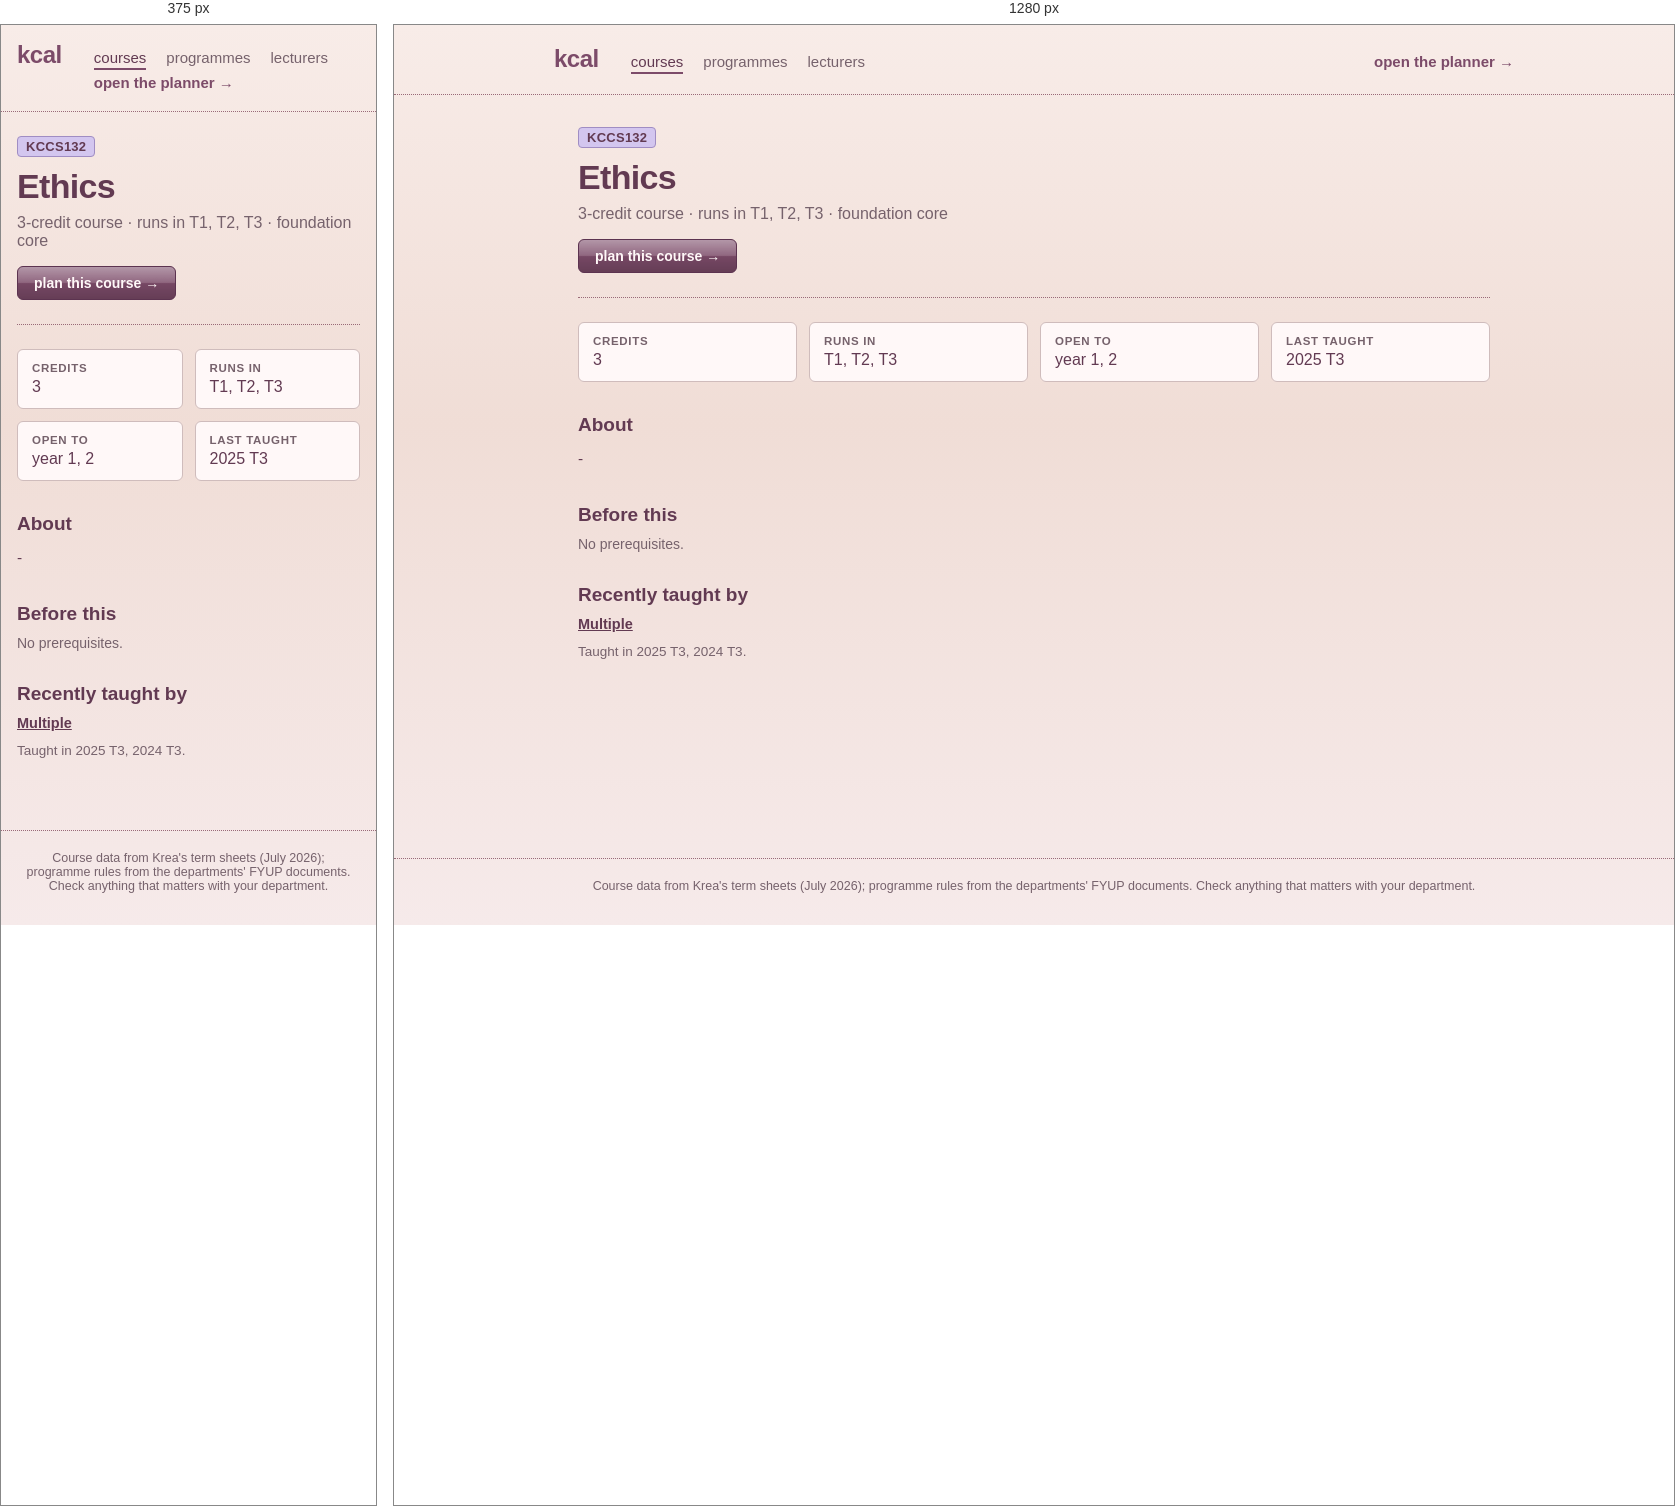
Rendered at 375 px and 1280 px, left to right.

<!-- file: KCCS132.html -->
<!doctype html>
<html lang="en">
	<head>
		<meta charset="utf-8" />
		<meta name="viewport" content="width=device-width, initial-scale=1, viewport-fit=cover" />
		<title>kcal</title>
		<!-- Preserve browser data from before the kcal rename (tracey → relay → kcal)
		     before app modules load. Newest name first, so its data wins. -->
		<script>
			try {
				var keys = Object.keys(localStorage);
				for (var prefix of ['relay-', 'tracey-']) {
					for (var key of keys) {
						if (!key.startsWith(prefix)) continue;
						var nextKey = 'kcal-' + key.slice(prefix.length);
						if (localStorage.getItem(nextKey) === null) {
							localStorage.setItem(nextKey, localStorage.getItem(key));
						}
					}
				}
			} catch (e) {
				// Storage may be unavailable; the app still works for this session.
			}
		</script>
		<!-- theme + text size applied before first paint, so a dark-mode
		     reload never flashes the light palette. Mirrors the storage
		     shape in $lib/settings.svelte.ts — change both together. -->
		<script>
			try {
				var s = JSON.parse(localStorage.getItem('kcal-settings') || '{}');
				var t = s.theme || 'light';
				if (t === 'system') t = matchMedia('(prefers-color-scheme: dark)').matches ? 'dark' : 'light';
				document.documentElement.dataset.theme = t;
				var scales = { small: 0.9, normal: 1, large: 1.1, huge: 1.2 };
				document.documentElement.style.setProperty('--text-scale', scales[s.textSize] || 1);
				document.documentElement.style.fontSize = 'calc(clamp(10px, 0.52vw, 11px) * var(--text-scale, 1))';
			} catch (e) {
				document.documentElement.dataset.theme = 'light';
			}
		</script>
		<!--bbesdc--><meta name="description" content="KCCS132 Ethics: 3-credit course · runs in T1, T2, T3 · foundation core."/> <link rel="canonical" href="http://localhost:5173/courses/KCCS132"/><!----><title>KCCS132 Ethics · kcal</title>
		<link href="../_app/immutable/assets/app.DrowwiZI.css" rel="stylesheet">
		<link href="../_app/immutable/assets/2.BsnpgWsW.css" rel="stylesheet">
		<link href="../_app/immutable/assets/CourseList.CGnjhY89.css" rel="stylesheet">
		<link href="../_app/immutable/assets/6.QDdtBoMd.css" rel="stylesheet">
	</head>
	<body data-sveltekit-preload-data="hover">
		<!-- Netlify reads forms out of the deployed HTML at build time, and the
		     real feedback form lives inside a modal that isn't rendered until
		     the student opens settings. This hidden twin is what gets detected;
		     Settings.svelte posts to it by name. Keep the fields in step. -->
		<form name="feedback" data-netlify="true" netlify-honeypot="bot-field" hidden>
			<input type="hidden" name="form-name" value="feedback" />
			<input type="text" name="bot-field" />
			<textarea name="message"></textarea>
			<input type="text" name="plan" />
			<input type="text" name="credits" />
		</form>
		<div style="display: contents"><!--[--><!--[0--><!--[--><!--[0--><!--[--><div class="site svelte-1br2sqw"><header class="masthead svelte-1br2sqw"><a class="brand svelte-1br2sqw" href="/">kcal</a> <nav aria-label="site" class="svelte-1br2sqw"><!--[--><a href="/courses" aria-current="page" class="svelte-1br2sqw">courses</a><a href="/programmes" class="svelte-1br2sqw">programmes</a><a href="/lecturers" class="svelte-1br2sqw">lecturers</a><!--]--> <a class="plan svelte-1br2sqw" href="/">open the planner →</a></nav></header> <main class="svelte-1br2sqw"><!--[--><article><header class="svelte-bbesdc"><p class="codes svelte-bbesdc"><!--[--><a href="/courses#core" title="foundation core" class="svelte-bbesdc">KCCS132</a><!--]--></p> <h1 class="svelte-bbesdc">Ethics</h1> <p class="lede svelte-bbesdc">3-credit course · runs in T1, T2, T3 · foundation core</p> <a class="plan svelte-bbesdc" href="/?course=KCCS132">plan this course →</a></header> <dl class="facts svelte-bbesdc"><div class="svelte-bbesdc"><dt class="svelte-bbesdc">credits</dt><dd class="svelte-bbesdc">3</dd></div> <div class="svelte-bbesdc"><dt class="svelte-bbesdc">runs in</dt><dd class="svelte-bbesdc">T1, T2, T3</dd></div> <div class="svelte-bbesdc"><dt class="svelte-bbesdc">open to</dt><dd class="svelte-bbesdc">year 1, 2</dd></div> <!--[0--><div class="svelte-bbesdc"><dt class="svelte-bbesdc">last taught</dt><dd class="svelte-bbesdc">2025 T3</dd></div><!--]--></dl> <!--[0--><section class="svelte-bbesdc"><h2 class="svelte-bbesdc">About</h2> <p class="prose svelte-bbesdc">-</p></section><!--]--> <section class="svelte-bbesdc"><h2 class="svelte-bbesdc">Before this</h2> <!--[-1--><p class="empty svelte-jjk1y5">No prerequisites.</p><!--]--><!----> <!--[-1--><!--]--></section> <!--[-1--><!--]--> <!--[-1--><!--]--> <!--[0--><section class="svelte-bbesdc"><h2 class="svelte-bbesdc">Recently taught by</h2> <ul class="people svelte-bbesdc"><!--[--><li class="svelte-bbesdc"><a href="/lecturers/multiple" class="svelte-bbesdc">Multiple</a><!--[-1--><!--]--></li><!--]--></ul> <!--[0--><p class="note svelte-bbesdc">Taught in 2025 T3, 2024 T3.</p><!--]--></section><!--]--></article><!--]--><!----></main> <footer class="svelte-1br2sqw"><p>Course data from Krea's term sheets (July 2026); programme rules from the departments' FYUP
			documents. Check anything that matters with your department.</p></footer></div><!--]--><!--]--><!----><!--]--><!--]--> <!--[-1--><!--]--><!--]--></div>
	</body>
</html>


/* @media block from app.DrowwiZI.css */
@media(max-width:767px){:root{--text-body: 1.5rem}button,select,input:not([type=checkbox]):not([type=radio]){min-height:44px}button{min-width:44px}label:has(input[type=checkbox]),label:has(input[type=radio]){min-height:44px}}

/* @media block from 2.BsnpgWsW.css */
@media(max-width:767px){.masthead.svelte-1br2sqw{padding:1.6rem}nav.svelte-1br2sqw .plan:where(.svelte-1br2sqw){margin-left:0}main.svelte-1br2sqw{padding:2.4rem 1.6rem 4.8rem}}